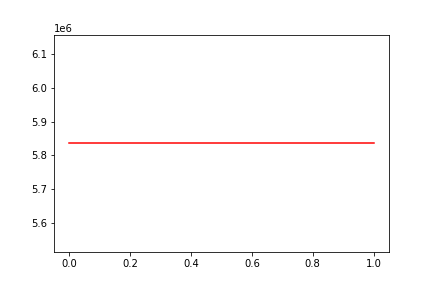

Data behind this chart, as committed beside it:
, date, assets
0, 0, 5835938
1, 20141008, 5835938
